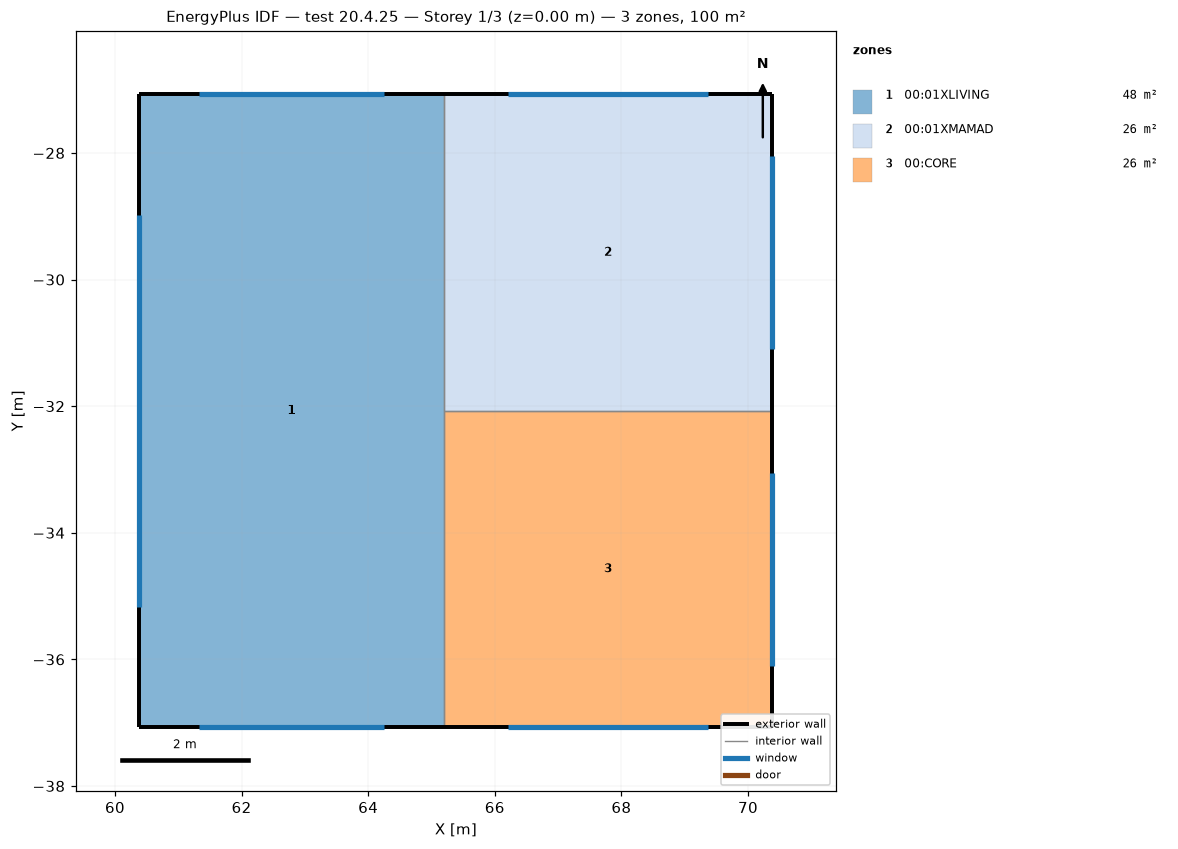
=== STOREY PLAN SPEC (per zone: floor XY polygon, exterior-wall plan segments, windows/doors) ===
zone 1: 00:01XLIVING  (48.0 m²)
  floor: (65.19, -37.07) (60.39, -37.07) (60.39, -27.07) (65.19, -27.07)
  exterior wall: (65.19, -27.07) – (60.39, -27.07)  [4.8 m]
    window: (64.25, -27.07) – (61.32, -27.07)  [2.6 m²]
  exterior wall: (60.39, -27.07) – (60.39, -37.07)  [10.0 m]
    window: (60.39, -28.97) – (60.39, -35.17)  [5.6 m²]
  exterior wall: (60.39, -37.07) – (65.19, -37.07)  [4.8 m]
    window: (61.32, -37.07) – (64.25, -37.07)  [2.6 m²]
  interior walls: 2
zone 2: 00:01XMAMAD  (26.0 m²)
  floor: (70.39, -32.07) (65.19, -32.07) (65.19, -27.07) (70.39, -27.07)
  exterior wall: (70.39, -32.07) – (70.39, -27.07)  [5.0 m]
    window: (70.39, -31.10) – (70.39, -28.05)  [2.7 m²]
  exterior wall: (70.39, -27.07) – (65.19, -27.07)  [5.2 m]
    window: (69.37, -27.07) – (66.20, -27.07)  [2.9 m²]
  interior walls: 2
zone 3: 00:CORE  (26.0 m²)
  floor: (70.39, -37.07) (65.19, -37.07) (65.19, -32.07) (70.39, -32.07)
  exterior wall: (70.39, -37.07) – (70.39, -32.07)  [5.0 m]
    window: (70.39, -36.10) – (70.39, -33.05)  [2.7 m²]
  exterior wall: (65.19, -37.07) – (70.39, -37.07)  [5.2 m]
    window: (66.20, -37.07) – (69.37, -37.07)  [2.9 m²]
  interior walls: 2

=== DERIVED (storey summary) ===
Building: test 20.4.25
Storey: 1 of 3  (floor level z = 0.00 m)
Storey gross floor area: 100.0 m²
Zones on this storey: 3
  - 00:01XLIVING: floor 48.0 m²; exterior wall 19.6 m (61.8 m²); 3 window(s) 10.8 m²; WWR 17.6%
  - 00:01XMAMAD: floor 26.0 m²; exterior wall 10.2 m (32.1 m²); 2 window(s) 5.6 m²; WWR 17.4%
  - 00:CORE: floor 26.0 m²; exterior wall 10.2 m (32.1 m²); 2 window(s) 5.6 m²; WWR 17.4%
Zone adjacency (shared interzone walls):
  - 00:01XLIVING ↔ 00:01XMAMAD
  - 00:01XLIVING ↔ 00:CORE
  - 00:01XMAMAD ↔ 00:CORE